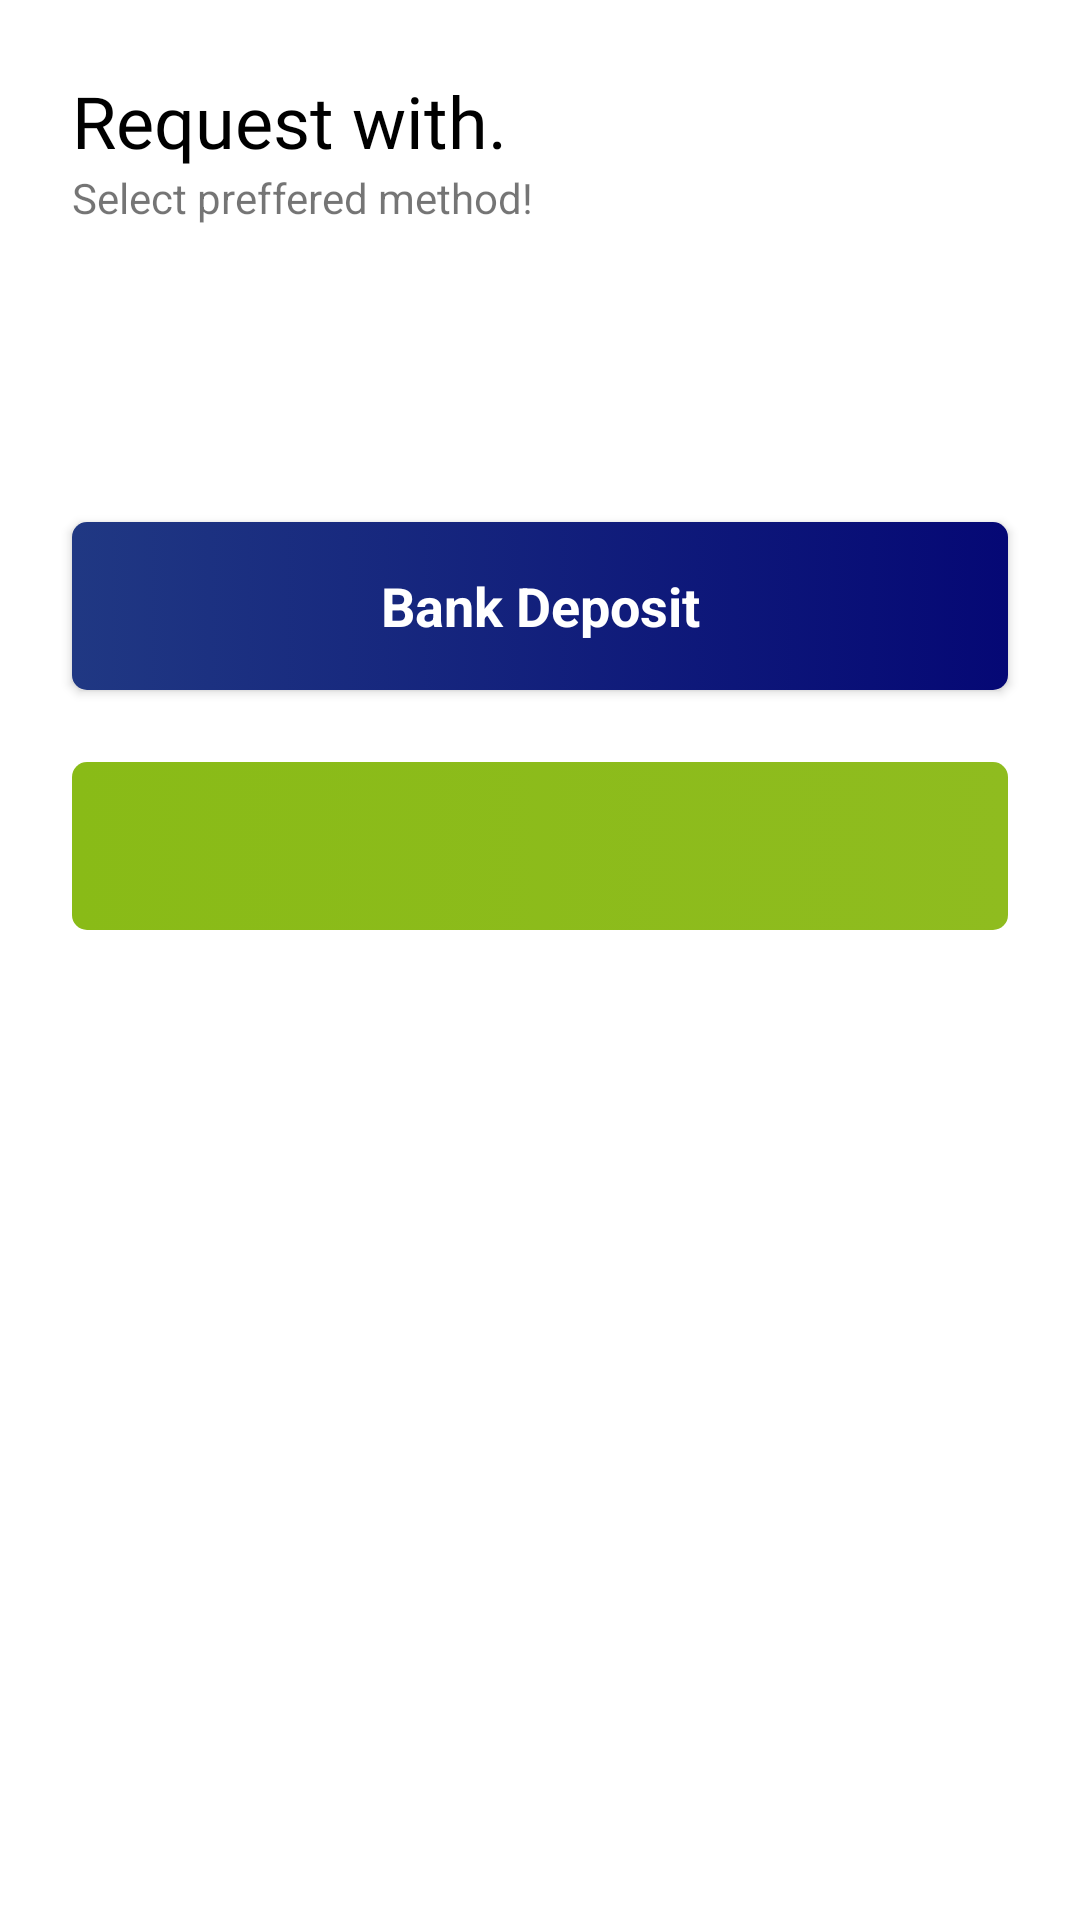

The Android layout XML behind this screen, and the referenced resources:
<!-- AndroidManifest.xml: application theme AppTheme -->
<!-- res/layout/content_request.xml -->
<?xml version="1.0" encoding="utf-8"?>
<androidx.constraintlayout.widget.ConstraintLayout xmlns:android="http://schemas.android.com/apk/res/android"
    xmlns:app="http://schemas.android.com/apk/res-auto"
    xmlns:tools="http://schemas.android.com/tools"
    android:layout_width="match_parent"
    android:layout_height="match_parent"
    android:background="@color/colorWhite"
    app:layout_behavior="@string/appbar_scrolling_view_behavior"
    tools:context=".activities.RequestActivity"
    tools:showIn="@layout/activity_request">

    <TextView
        android:id="@+id/textView"
        style="@style/Headline"
        android:layout_width="wrap_content"
        android:layout_height="wrap_content"
        android:layout_margin="24dp"
        android:text="Request with."
        app:layout_constraintLeft_toLeftOf="parent"
        app:layout_constraintTop_toTopOf="parent" />


    <ImageView
        android:id="@+id/imageView"
        android:layout_width="150dp"
        android:layout_height="150dp"
        android:layout_marginStart="8dp"
        android:layout_marginLeft="8dp"
        android:scaleType="fitXY"
        app:layout_constraintEnd_toEndOf="parent"
        app:layout_constraintTop_toTopOf="parent"
        tools:srcCompat="@drawable/img_flower" />


    <TextView
        android:layout_width="wrap_content"
        android:layout_height="wrap_content"
        app:layout_constraintTop_toBottomOf="@+id/textView"
        app:layout_constraintLeft_toLeftOf="parent"
        android:layout_marginLeft="24dp"
        android:text="Select preffered method!"/>

    <Button
        android:id="@+id/btn_bank_deposit"
        android:layout_width="match_parent"
        android:layout_height="56dp"
        android:text="Bank Deposit"
        android:layout_marginStart="24dp"
        android:layout_marginEnd="24dp"
        android:layout_marginTop="24dp"
        android:textAllCaps="false"
        android:textStyle="bold"
        style="@style/TextAppearance.AppCompat.Medium"
        app:layout_constraintTop_toBottomOf="@+id/imageView"
        android:background="@drawable/background_button"
        android:textColor="@color/colorWhite"/>

    <ImageButton
        android:id="@+id/btn_mpesa"
        android:layout_width="match_parent"
        android:layout_height="56dp"
        android:layout_marginStart="24dp"
        android:layout_marginEnd="24dp"
        android:layout_marginTop="24dp"
        android:textAllCaps="false"
        android:background="@drawable/background_button_green_curved"
        app:layout_constraintTop_toBottomOf="@+id/btn_bank_deposit"
        android:src="@drawable/ic_mpesa"/>
</androidx.constraintlayout.widget.ConstraintLayout>
<!-- res/layout/activity_request.xml (included above) -->
<?xml version="1.0" encoding="utf-8"?>
<androidx.coordinatorlayout.widget.CoordinatorLayout xmlns:android="http://schemas.android.com/apk/res/android"
    xmlns:app="http://schemas.android.com/apk/res-auto"
    xmlns:tools="http://schemas.android.com/tools"
    android:layout_width="match_parent"
    android:layout_height="match_parent"
    tools:context=".activities.RequestActivity">

    <com.google.android.material.appbar.AppBarLayout
        android:layout_width="match_parent"
        android:layout_height="wrap_content"
        android:background="@color/colorTransparent"
        android:elevation="0dp"
        app:elevation="0dp"
        android:theme="@style/AppTheme.AppBarOverlay">

        <androidx.appcompat.widget.Toolbar
            android:id="@+id/toolbar"
            android:layout_width="match_parent"
            android:elevation="0dp"
            android:layout_height="?attr/actionBarSize"
            android:background="@color/colorTransparent"
            app:popupTheme="@style/AppTheme.PopupOverlay" />

    </com.google.android.material.appbar.AppBarLayout>

    <include layout="@layout/content_request" />



</androidx.coordinatorlayout.widget.CoordinatorLayout>
<!-- resources referenced by this layout -->
<resources>
  <color name="colorTransparent">#00FFFFFF</color>
  <color name="colorWhite">#ffff</color>
  <!-- drawable background_button (drawable) -->
  <?xml version="1.0" encoding="utf-8"?>
  <selector xmlns:android="http://schemas.android.com/apk/res/android" >
      <item android:state_pressed="true" >
          <shape android:shape="rectangle"  >
              <corners android:radius="5dp" />
              <gradient android:angle="180" android:startColor="#05074E" android:endColor="#1539A7"  />
          </shape>
      </item>
      <item android:state_focused="true">
          <shape android:shape="rectangle"  >
              <corners android:radius="5dp" />
              <solid android:color="#2343B9"/>
          </shape>
      </item>
      <item >
          <shape android:shape="rectangle">
              <corners android:radius="5dp" />
              <gradient android:angle="180" android:startColor="#050875" android:endColor="#203883"  />
          </shape>
      </item>
  </selector>
  <!-- drawable background_button_green_curved (drawable) -->
  <?xml version="1.0" encoding="utf-8"?>
  <selector xmlns:android="http://schemas.android.com/apk/res/android" >
      <item android:state_pressed="true" >
          <shape android:shape="rectangle"  >
              <corners android:radius="5dp" />
              <gradient android:angle="180" android:startColor="#8FBC1F" android:endColor="#799E1B"  />
          </shape>
      </item>
      <item android:state_focused="true">
          <shape android:shape="rectangle"  >
              <corners android:radius="5dp" />
              <solid android:color="#8FBC1F"/>
          </shape>
      </item>
      <item >
          <shape android:shape="rectangle">
              <corners android:radius="5dp" />
              <gradient android:angle="180" android:startColor="#8FBC1F" android:endColor="#89BB17"  />
          </shape>
      </item>
  </selector>
  <!-- drawable img_flower: png bitmap (drawable, 914238 bytes) -->
  <style name="AppTheme.AppBarOverlay" parent="ThemeOverlay.AppCompat.Dark.ActionBar" />
  <style name="AppTheme.PopupOverlay" parent="ThemeOverlay.AppCompat.Light" />
  <style name="Headline" parent="android:Widget.TextView">
          <item name="android:textAppearance">@style/TextAppearance.AppCompat.Headline</item>
          <item name="android:fontFamily">@font/museo_regular</item>
          <item name="android:textColor">@color/colorBlack</item>
      </style>
  <style name="AppTheme" parent="Theme.AppCompat.Light.DarkActionBar">
          
          <item name="colorPrimary">@color/colorPrimary</item>
          <item name="colorPrimaryDark">@color/colorPrimaryDark</item>
          <item name="colorAccent">@color/colorAccent</item>
          <item name="colorControlNormal">@color/colorPrimary</item>
  
      </style>
  <color name="colorBlack">#000</color>
  <color name="colorPrimary">#3F51B5</color>
  <color name="colorPrimaryDark">#1E2D80</color>
  <color name="colorAccent">#D81B60</color>
</resources>
